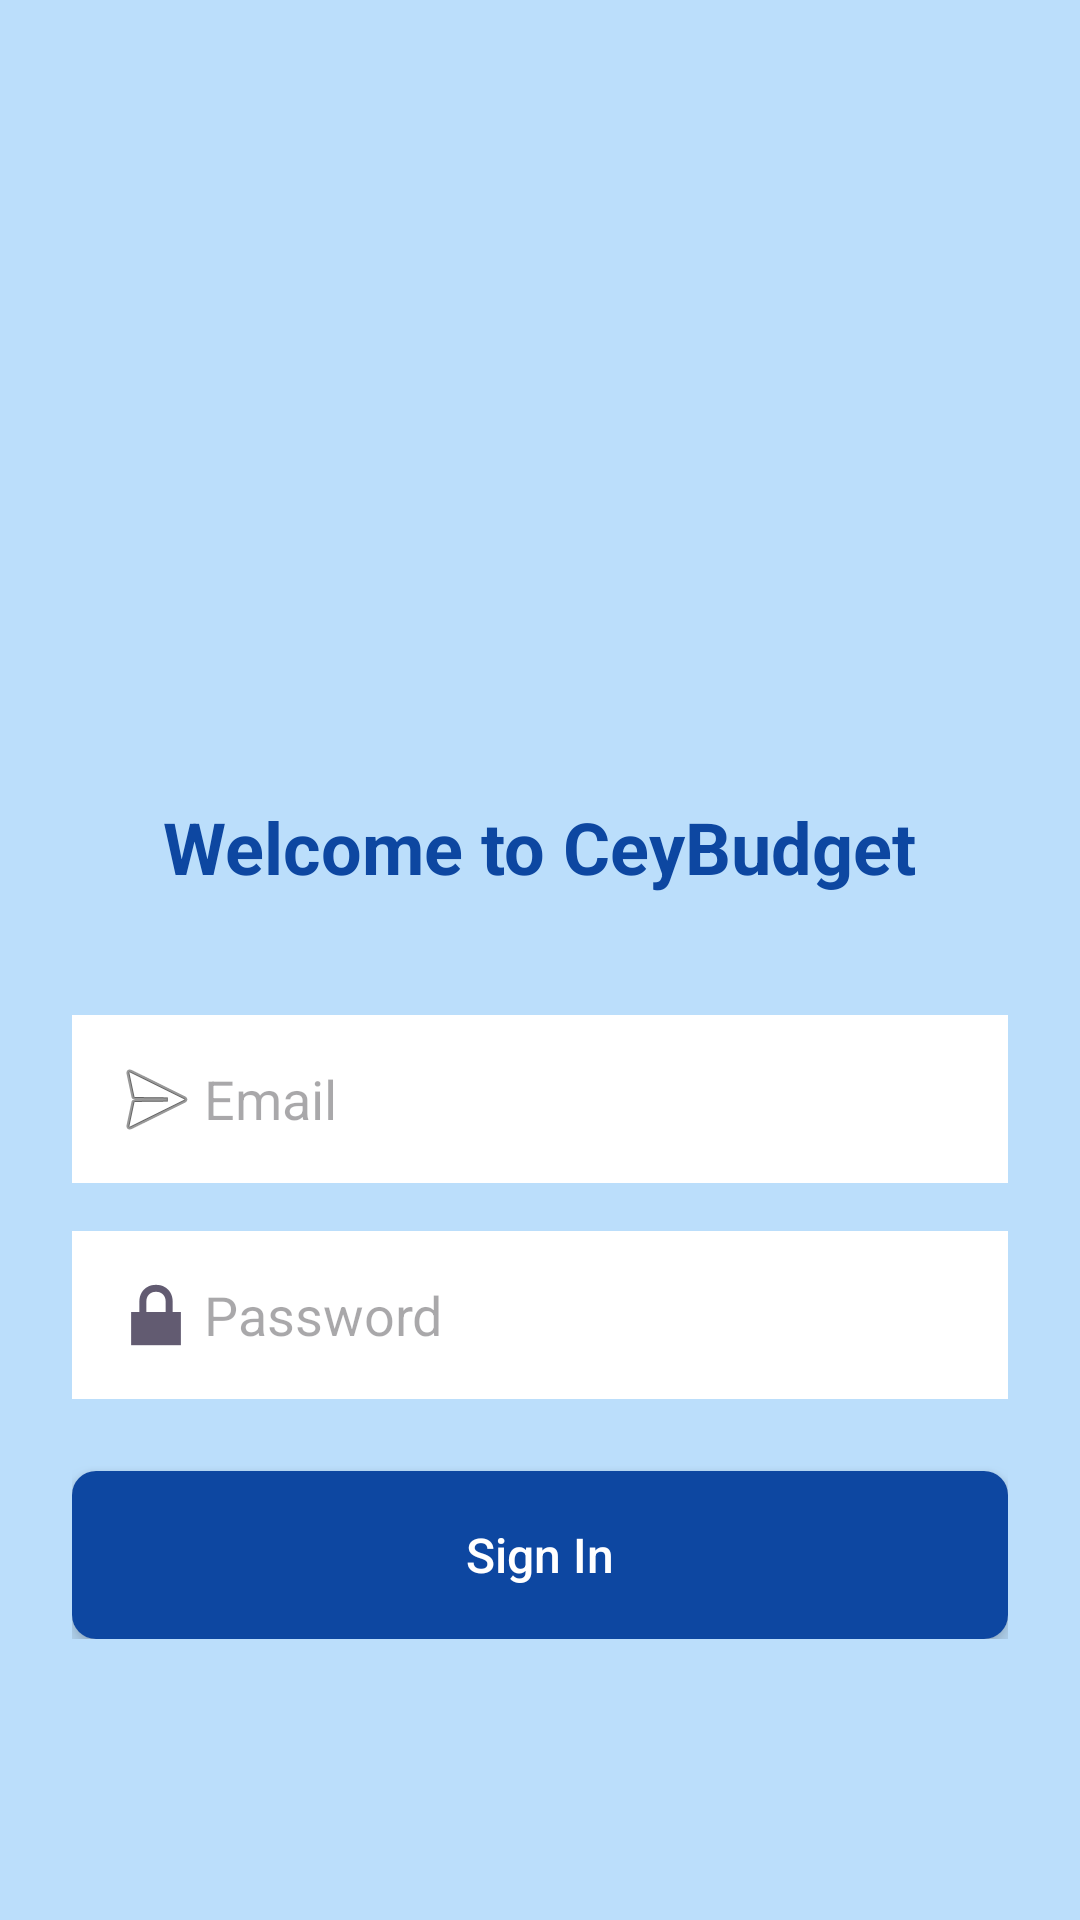

Write the Android layout XML for this screen, with the resource values it uses.
<!-- AndroidManifest.xml: application theme Theme.Lab_Exam_3_Personal_Finance_tracker -->
<!-- res/layout/activity_sign_in.xml -->
<?xml version="1.0" encoding="utf-8"?>
<ScrollView xmlns:android="http://schemas.android.com/apk/res/android"
    xmlns:app="http://schemas.android.com/apk/res-auto"
    android:background="#BBDEFB"
    android:layout_width="match_parent"
    android:layout_height="match_parent"
    android:padding="24dp">

    <LinearLayout
        android:orientation="vertical"
        android:layout_width="match_parent"
        android:layout_height="wrap_content"
        android:gravity="center"
        android:paddingTop="60dp">


        <ImageView
            android:id="@+id/imgProfile"
            android:layout_width="150dp"
            android:layout_height="150dp"
            android:src="@drawable/profile_icon"
            android:background="@drawable/circle_background"
            android:scaleType="centerCrop"
            android:layout_marginBottom="32dp"
            android:contentDescription="Profile Icon" />


        <TextView
            android:layout_width="wrap_content"
            android:layout_height="wrap_content"
            android:text="Welcome to CeyBudget"
            android:textSize="24sp"
            android:textStyle="bold"
            android:textColor="#0D47A1"
            android:paddingBottom="40dp" />

        
        <EditText
            android:id="@+id/etEmail"
            android:layout_width="match_parent"
            android:layout_height="wrap_content"
            android:hint="Email"
            android:inputType="textEmailAddress"
            android:background="@android:color/white"
            android:drawableStart="@android:drawable/ic_menu_send"
            android:padding="12dp"
            android:layout_marginBottom="16dp" />

        
        <EditText
            android:id="@+id/etPassword"
            android:layout_width="match_parent"
            android:layout_height="wrap_content"
            android:hint="Password"
            android:inputType="textPassword"
            android:background="@android:color/white"
            android:drawableStart="@android:drawable/ic_lock_lock"
            android:padding="12dp"
            android:layout_marginBottom="24dp" />

        
        <androidx.cardview.widget.CardView
            android:layout_width="match_parent"
            android:layout_height="wrap_content"
            app:cardCornerRadius="8dp"
            app:cardElevation="4dp">

            <Button
                android:id="@+id/btnSignIn"
                android:layout_width="match_parent"
                android:layout_height="56dp"
                android:text="Sign In"
                android:textSize="16sp"
                android:textAllCaps="false"
                android:textColor="@android:color/white"
                android:background="#0D47A1" />
        </androidx.cardview.widget.CardView>
    </LinearLayout>
</ScrollView>
<!-- resources referenced by this layout -->
<resources>
  <style name="Theme.Lab_Exam_3_Personal_Finance_tracker" parent="Base.Theme.Lab_Exam_3_Personal_Finance_tracker" />
  <style name="Base.Theme.Lab_Exam_3_Personal_Finance_tracker" parent="Theme.Material3.DayNight.NoActionBar">
  
          
          <item name="android:windowDrawsSystemBarBackgrounds">true</item>
          
          <item name="android:statusBarColor">@color/colorPrimaryDark</item>
  
      </style>
  <color name="colorPrimaryDark">#0D47A1</color>
</resources>
